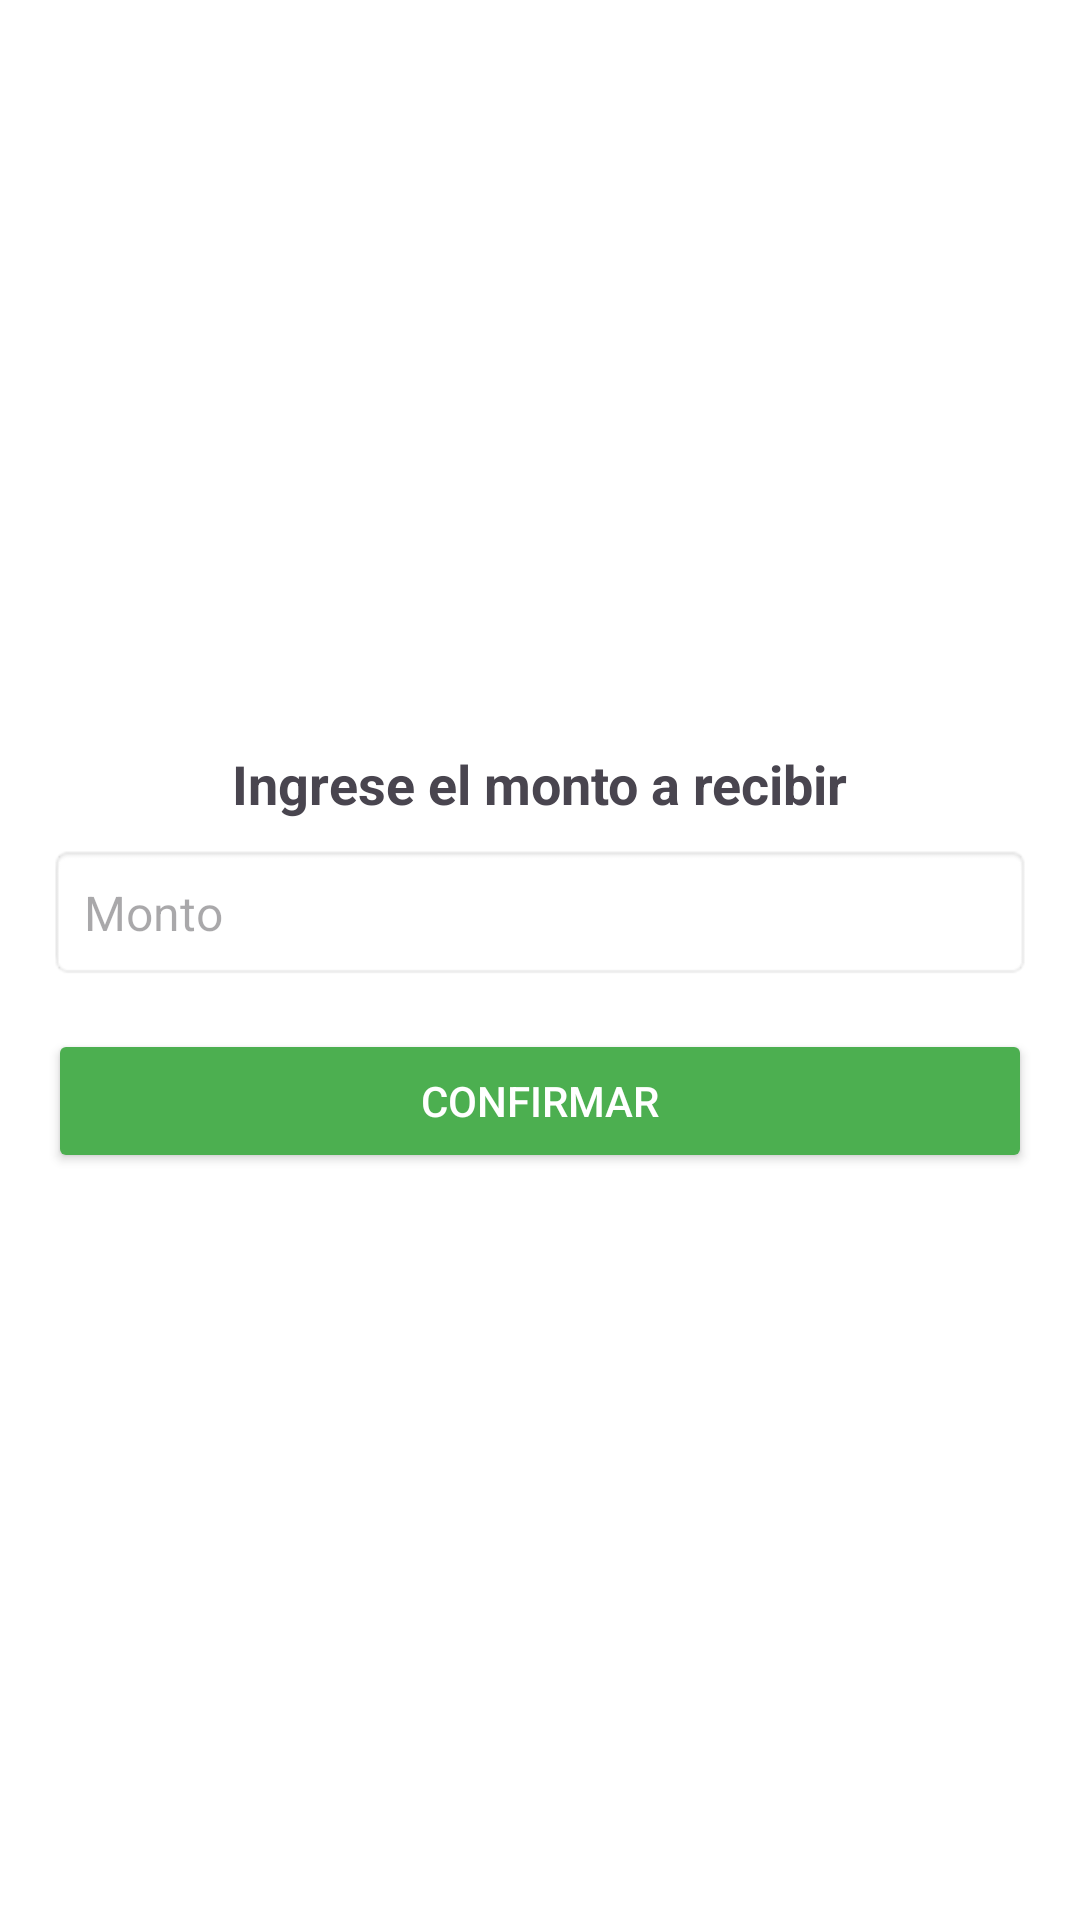

Layout XML and referenced resources for this Android screen:
<!-- AndroidManifest.xml: application theme Theme.AppFinanciera -->
<!-- res/layout/activity_recibir_dinero.xml -->
<?xml version="1.0" encoding="utf-8"?>
<LinearLayout xmlns:android="http://schemas.android.com/apk/res/android"
    android:layout_width="match_parent"
    android:layout_height="match_parent"
    android:orientation="vertical"
    android:padding="16dp"
    android:gravity="center"
    android:background="#FFFFFF">

    <TextView
        android:layout_width="wrap_content"
        android:layout_height="wrap_content"
        android:text="Ingrese el monto a recibir"
        android:textSize="18sp"
        android:textStyle="bold"
        android:paddingBottom="8dp"/>

    <EditText
        android:id="@+id/etMontoRecibido"
        android:layout_width="match_parent"
        android:layout_height="wrap_content"
        android:hint="Monto"
        android:inputType="numberDecimal"
        android:padding="12dp"
        android:background="@android:drawable/editbox_background"
        android:textSize="16sp"/>

    <Button
        android:id="@+id/btnConfirmarRecibo"
        android:layout_width="match_parent"
        android:layout_height="wrap_content"
        android:text="Confirmar"
        android:backgroundTint="#4CAF50"
        android:textColor="@android:color/white"
        android:padding="12dp"
        android:layout_marginTop="16dp"/>
</LinearLayout>
<!-- resources referenced by this layout -->
<resources>
  <style name="Theme.AppFinanciera" parent="Base.Theme.AppFinanciera" />
  <style name="Base.Theme.AppFinanciera" parent="Theme.Material3.DayNight.NoActionBar">
          
          
      </style>
</resources>
